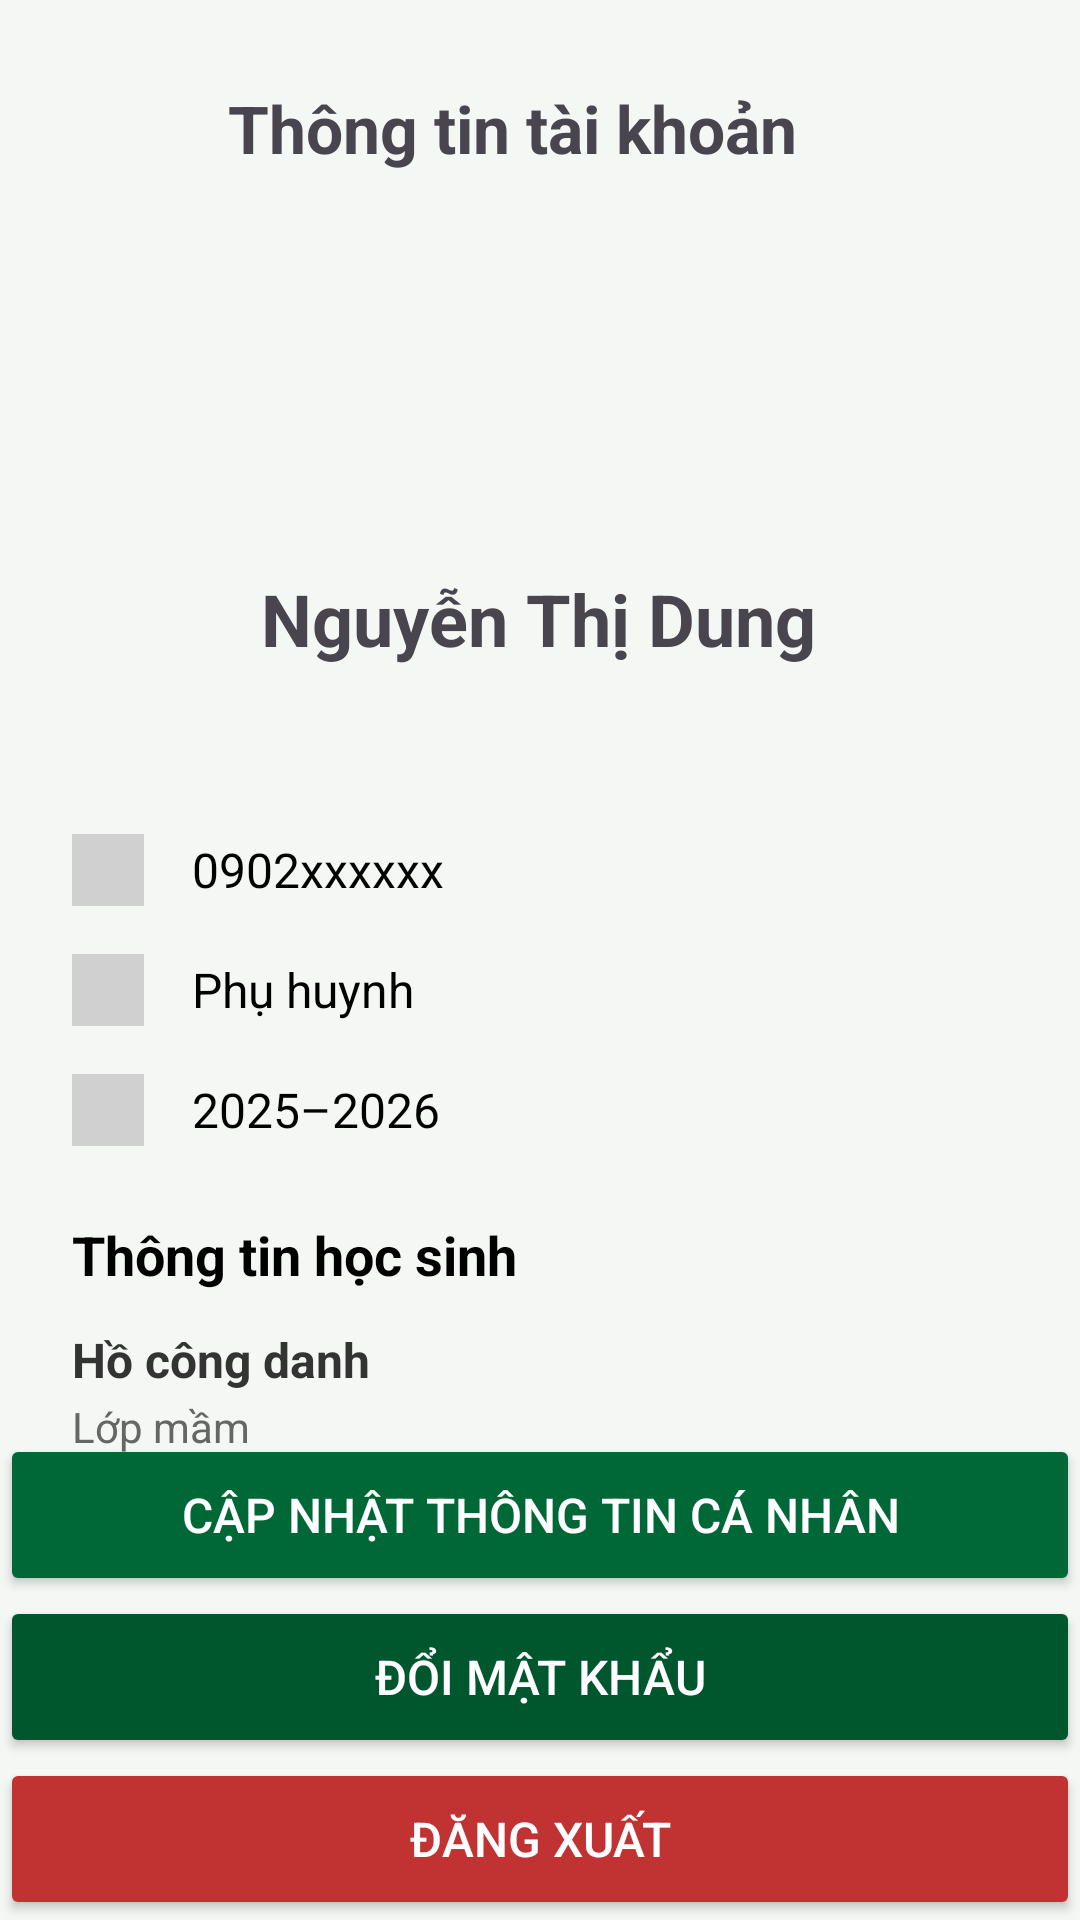

Layout XML and referenced resources for this Android screen:
<!-- AndroidManifest.xml: application theme Theme.KinderCare_app -->
<!-- res/layout/activity_profile.xml -->
<?xml version="1.0" encoding="utf-8"?>
<androidx.constraintlayout.widget.ConstraintLayout
    xmlns:android="http://schemas.android.com/apk/res/android"
    xmlns:app="http://schemas.android.com/apk/res-auto"
    xmlns:tools="http://schemas.android.com/tools"
    android:id="@+id/main"
    android:layout_width="match_parent"
    android:layout_height="match_parent"
    android:background="#F4F7F4"
    tools:context=".View.PhuHuynh.ProfileActivity">

    <ImageView
        android:id="@+id/btnBack_profile"
        android:layout_width="28dp"
        android:layout_height="28dp"
        android:layout_marginStart="28dp"
        android:layout_marginTop="28dp"
        android:contentDescription="Quay lại"
        android:src="@drawable/ic_back"
        app:layout_constraintBottom_toBottomOf="parent"
        app:layout_constraintStart_toStartOf="parent"
        app:layout_constraintTop_toTopOf="parent"
        app:layout_constraintVertical_bias="0.0"
        app:tint="#000000" />

    <LinearLayout
        android:id="@+id/infoContainer"
        android:layout_width="match_parent"
        android:layout_height="wrap_content"
        android:layout_marginTop="68dp"
        android:orientation="vertical"
        android:padding="24dp"
        app:layout_constraintEnd_toEndOf="parent"
        app:layout_constraintHorizontal_bias="0.0"
        app:layout_constraintStart_toStartOf="parent"
        app:layout_constraintTop_toBottomOf="@+id/imgAvatar">

        <LinearLayout
            android:layout_width="match_parent"
            android:layout_height="wrap_content"
            android:layout_marginBottom="16dp"
            android:gravity="center_vertical"
            android:orientation="horizontal">

            <View
                android:layout_width="24dp"
                android:layout_height="24dp"
                android:background="#D0D0D0" />

            <TextView
                android:id="@+id/tvPhone"
                android:layout_width="wrap_content"
                android:layout_height="wrap_content"
                android:layout_marginStart="16dp"
                android:text="0902xxxxxx"
                android:textColor="@android:color/black"
                android:textSize="16sp" />
        </LinearLayout>

        <LinearLayout
            android:layout_width="match_parent"
            android:layout_height="wrap_content"
            android:layout_marginBottom="16dp"
            android:gravity="center_vertical"
            android:orientation="horizontal">

            <View
                android:layout_width="24dp"
                android:layout_height="24dp"
                android:background="#D0D0D0" />

            <TextView
                android:id="@+id/tvRole"
                android:layout_width="wrap_content"
                android:layout_height="wrap_content"
                android:layout_marginStart="16dp"
                android:text="Phụ huynh"
                android:textColor="@android:color/black"
                android:textSize="16sp" />
        </LinearLayout>

        <LinearLayout
            android:layout_width="match_parent"
            android:layout_height="wrap_content"
            android:layout_marginBottom="24dp"
            android:gravity="center_vertical"
            android:orientation="horizontal">

            <View
                android:layout_width="24dp"
                android:layout_height="24dp"
                android:background="#D0D0D0" />

            <TextView
                android:id="@+id/tvSchoolYear"
                android:layout_width="wrap_content"
                android:layout_height="wrap_content"
                android:layout_marginStart="16dp"
                android:text="2025–2026"
                android:textColor="@android:color/black"
                android:textSize="16sp" />
        </LinearLayout>

        <TextView
            android:layout_width="wrap_content"
            android:layout_height="wrap_content"
            android:layout_marginBottom="12dp"
            android:text="Thông tin học sinh"
            android:textColor="@android:color/black"
            android:textSize="18sp"
            android:textStyle="bold" />

        <TextView
            android:id="@+id/tvStudentName"
            android:layout_width="wrap_content"
            android:layout_height="wrap_content"
            android:text="Hồ công danh"
            android:textColor="#333333"
            android:textSize="16sp"
            android:textStyle="bold" />

        <TextView
            android:id="@+id/tvStudentClass"
            android:layout_width="wrap_content"
            android:layout_height="wrap_content"
            android:layout_marginTop="2dp"
            android:text="Lớp mầm"
            android:textColor="#666666"
            android:textSize="14sp" />

        <TextView
            android:id="@+id/tvStudentSchool"
            android:layout_width="wrap_content"
            android:layout_height="wrap_content"
            android:layout_marginTop="2dp"
            android:text="Trường mầm non kindercare"
            android:textColor="#666666"
            android:textSize="14sp" />

    </LinearLayout>

    <LinearLayout
        android:id="@+id/linearLayout2"
        android:layout_width="match_parent"
        android:layout_height="wrap_content"
        android:orientation="vertical"
        app:layout_constraintBottom_toBottomOf="parent"
        app:layout_constraintEnd_toEndOf="parent"
        app:layout_constraintStart_toStartOf="parent">

        <Button
            android:id="@+id/btnUpdateInfo"
            android:layout_width="match_parent"
            android:layout_height="54dp"
            android:backgroundTint="#006837"
            android:insetTop="0dp"
            android:insetBottom="0dp"
            android:text="Cập nhật thông tin cá nhân"
            android:textColor="@android:color/white"
            android:textSize="16sp"
            app:cornerRadius="0dp" />

        <Button
            android:id="@+id/btnChangePassword"
            android:layout_width="match_parent"
            android:layout_height="54dp"
            android:backgroundTint="#00572e"
            android:insetTop="0dp"
            android:insetBottom="0dp"
            android:text="Đổi mật khẩu"
            android:textColor="@android:color/white"
            android:textSize="16sp"
            app:cornerRadius="0dp" />

        <Button
            android:id="@+id/btnLogout"
            android:layout_width="match_parent"
            android:layout_height="54dp"
            android:backgroundTint="#C13333"
            android:insetTop="0dp"
            android:insetBottom="0dp"
            android:text="Đăng xuất"
            android:textColor="@android:color/white"
            android:textSize="16sp"
            app:cornerRadius="0dp" />

    </LinearLayout>

    <ImageView
        android:id="@+id/imgAvatar"
        android:layout_width="90dp"
        android:layout_height="90dp"
        android:layout_marginTop="96dp"
        android:scaleType="centerCrop"
        android:src="@drawable/logo"
        app:layout_constraintEnd_toEndOf="parent"
        app:layout_constraintHorizontal_bias="0.498"
        app:layout_constraintStart_toStartOf="parent"
        app:layout_constraintTop_toTopOf="parent"
        app:shapeAppearanceOverlay="@style/CircleImageView"/>

    <TextView
        android:id="@+id/textView"
        android:layout_width="wrap_content"
        android:layout_height="wrap_content"
        android:layout_marginStart="20dp"
        android:text="Thông tin tài khoản"
        android:textSize="22sp"
        android:textStyle="bold"
        app:layout_constraintStart_toEndOf="@+id/btnBack_profile"
        app:layout_constraintTop_toTopOf="@+id/btnBack_profile" />

    <TextView
        android:id="@+id/txt_fullname_profile"
        android:layout_width="wrap_content"
        android:layout_height="wrap_content"
        android:layout_marginTop="4dp"
        android:text="Nguyễn Thị Dung"
        android:textSize="24sp"
        android:textStyle="bold"
        app:layout_constraintEnd_toEndOf="parent"
        app:layout_constraintHorizontal_bias="0.498"
        app:layout_constraintStart_toStartOf="parent"
        app:layout_constraintTop_toBottomOf="@+id/imgAvatar" />

</androidx.constraintlayout.widget.ConstraintLayout>
<!-- resources referenced by this layout -->
<resources>
  <style name="CircleImageView">
          <item name="cornerSize">50%</item>
      </style>
  <style name="Theme.KinderCare_app" parent="Base.Theme.KinderCare_app" />
  <style name="Base.Theme.KinderCare_app" parent="Theme.Material3.DayNight.NoActionBar">
          
          <item name="colorPrimary">@color/primary_green</item>
          <item name="colorOnPrimary">@color/white</item>
          <item name="colorPrimaryContainer">@color/primary_green_light</item>
          <item name="colorOnPrimaryContainer">@color/primary_green_dark</item>
          
          <item name="colorSecondary">@color/secondary_orange</item>
          <item name="android:statusBarColor">@color/surface_light</item>
          <item name="android:windowLightStatusBar">true</item>
      </style>
  <color name="primary_green">#00875A</color>
  <color name="white">#FFFFFF</color>
  <color name="primary_green_light">#E6F4EA</color>
  <color name="primary_green_dark">#006B47</color>
  <color name="secondary_orange">#F97316</color>
  <color name="surface_light">#F8FAFC</color>
</resources>
